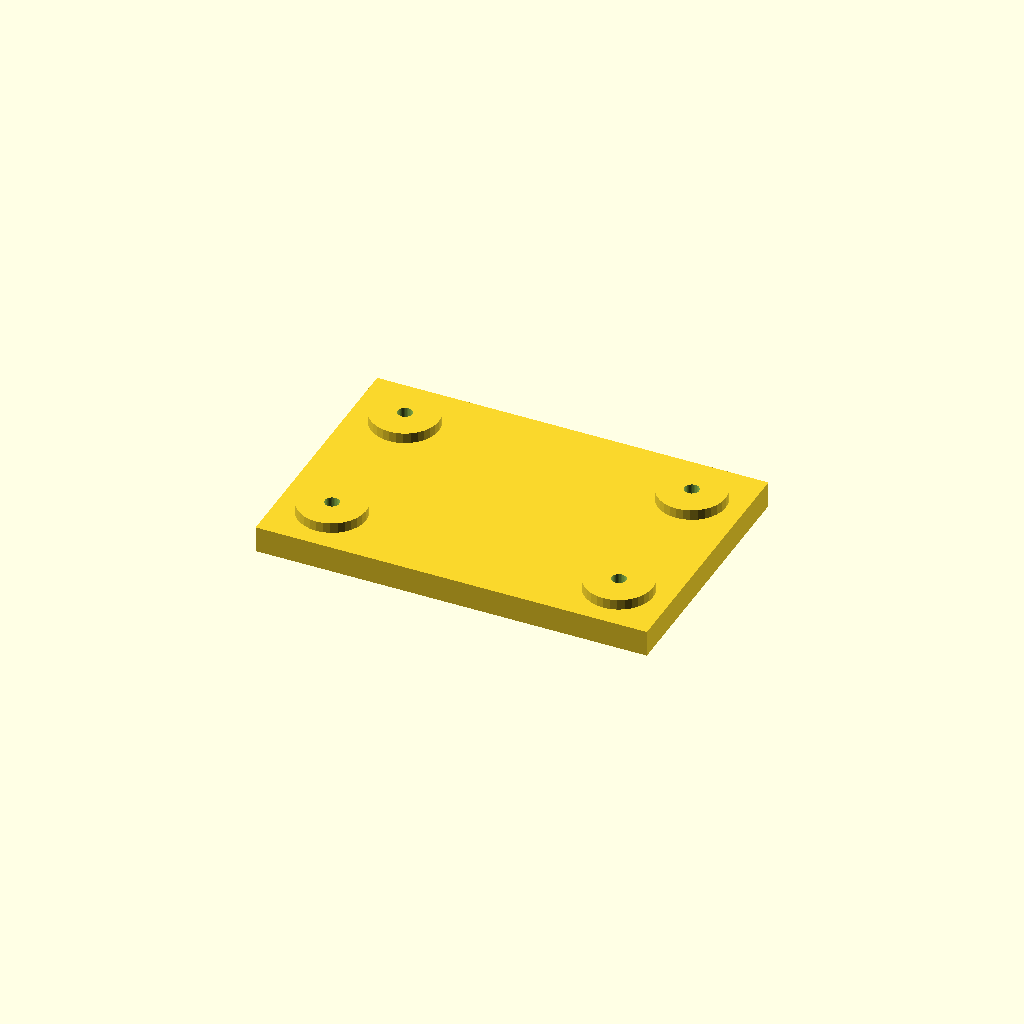
Cell 1: the model at its default parameters.
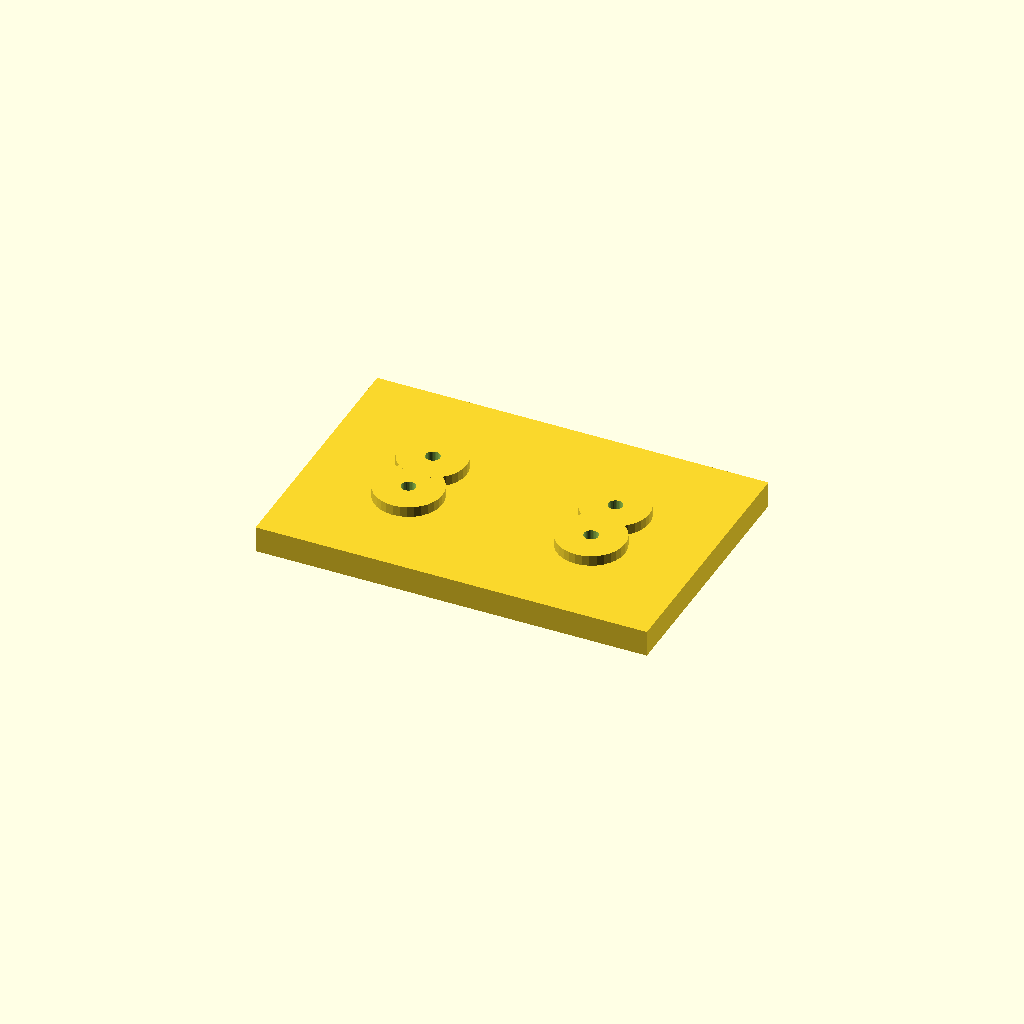
Cell 2: edge = 40 (everything else at default).
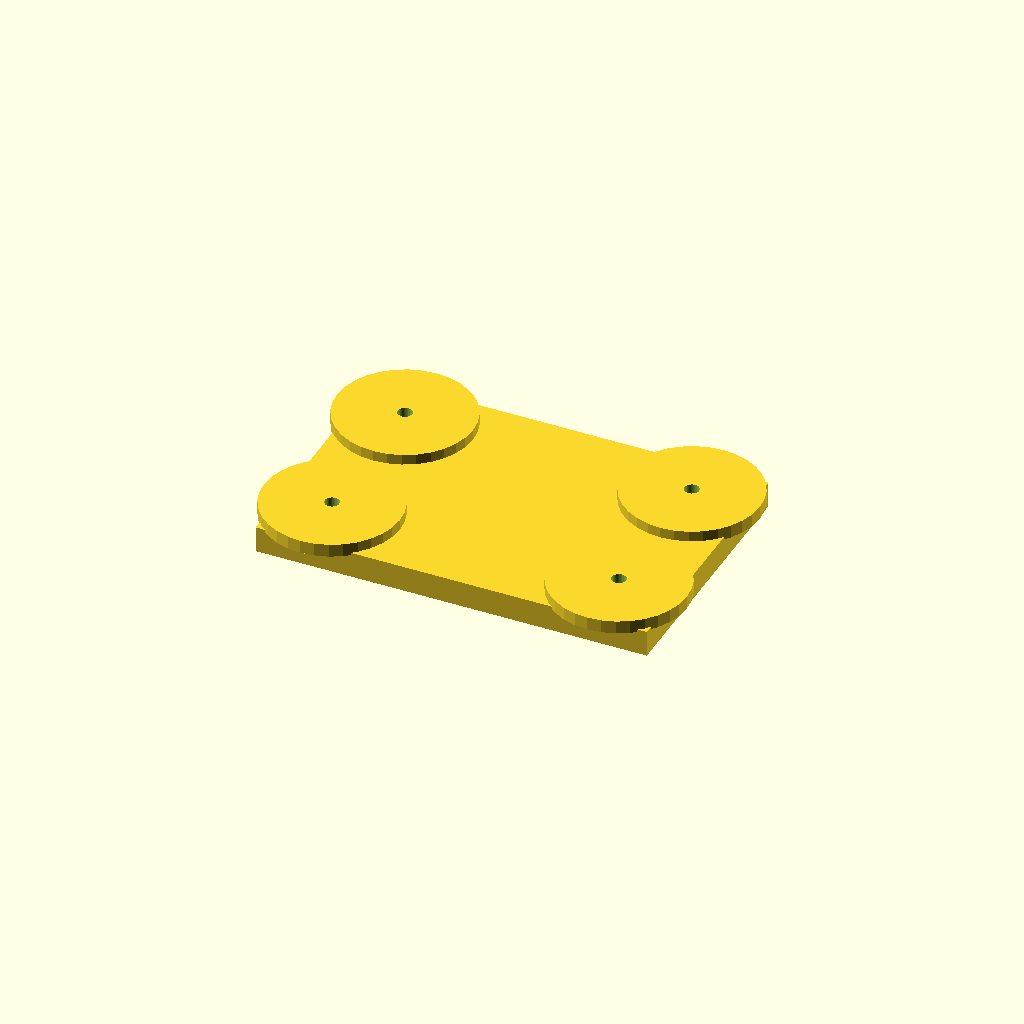
Cell 3: boss_d = 52 (everything else at default).
All cells are drawn from one camera (rotation 55°, 0°, 25°, orthographic, colour scheme Cornfield), so only the parameter changes between them.
Source of the model, optional_data/data/place1/anchorpads/part_0005.scad:
$fn = 32;

// ----------------------------------------------------------------------
// Anchor pads 150 x 100 x 14
// four corner bosses with anchor holes
// ----------------------------------------------------------------------

// --- parameters (mm) ---
plate = [150, 100, 10];  // base plate size (x, y, z)
pads = 4;                // boss count, one per corner
edge = 20;               // boss centre offset from the plate edge
boss_d = 26;             // boss diameter
boss_h = 4;              // boss height above the base plate
hole_d = 5.5;            // hole diameter

// --- derived feature positions (mm) ---
height = plate[2] + boss_h;      // = 14   overall height of the part
corner_x = plate[0] / 2 - edge;  // = 55   boss centre X
corner_y = plate[1] / 2 - edge;  // = 30   boss centre Y
feature_centers = [
  [corner_x, corner_y],
  [-corner_x, corner_y],
  [-corner_x, -corner_y],
  [corner_x, -corner_y]
];   // boss centres, anchor holes are drilled there

// base plate, four bosses standing on it, anchor holes all the way through
difference() {
  union() {
    cube(plate, center = true);
    for (centre = feature_centers)
      translate([centre[0], centre[1], plate[2] / 2 - 1])
        cylinder(d = boss_d, h = boss_h + 1);
  }
  for (centre = feature_centers)
    translate([centre[0], centre[1], -height])
      cylinder(d = hole_d, h = 2 * height + 2);  // through boss and plate
}
Customizer parameters (derived from the source; name, type, default, range or options):
plate: vector, default [150, 100, 10]
pads: number, default 4
edge: number, default 20
boss_d: number, default 26
boss_h: number, default 4
hole_d: number, default 5.5
